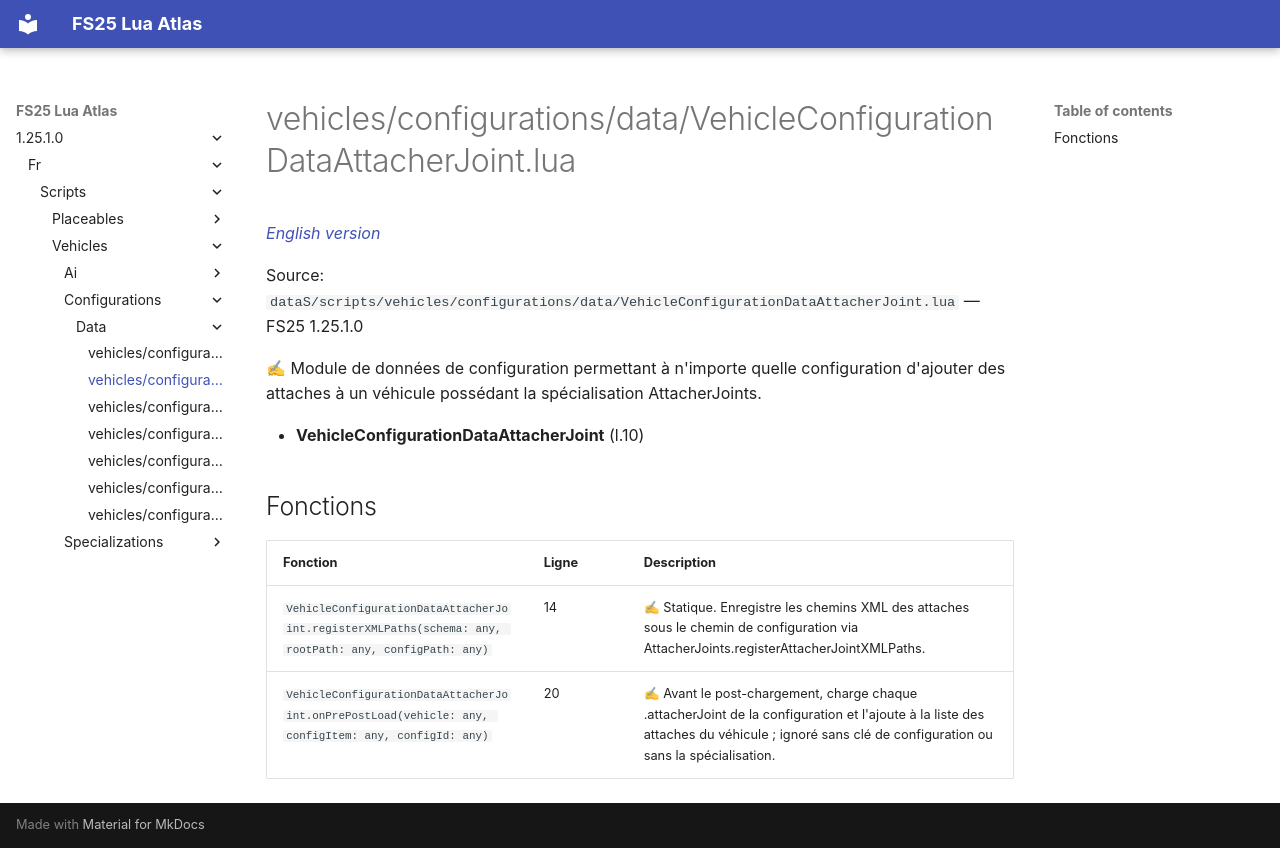

repository: Tim0219800/fs25-lua-atlas · page: 1.25.1.0/fr/scripts/vehicles/configurations/data/VehicleConfigurationDataAttacherJoint.html · generator: mkdocs

# vehicles/configurations/data/VehicleConfigurationDataAttacherJoint.lua

*[English version](../../../../../scripts/vehicles/configurations/data/VehicleConfigurationDataAttacherJoint.md)*

Source: `dataS/scripts/vehicles/configurations/data/VehicleConfigurationDataAttacherJoint.lua` — FS25 1.25.1.0

✍ Module de données de configuration permettant à n'importe quelle configuration d'ajouter des attaches à un véhicule possédant la spécialisation AttacherJoints.

- **VehicleConfigurationDataAttacherJoint** (l.10)

## Fonctions

| Fonction | Ligne | Description |
|---|---|---|
| `VehicleConfigurationDataAttacherJoint.registerXMLPaths(schema: any, rootPath: any, configPath: any)` | 14 | ✍ Statique. Enregistre les chemins XML des attaches sous le chemin de configuration via AttacherJoints.registerAttacherJointXMLPaths. |
| `VehicleConfigurationDataAttacherJoint.onPrePostLoad(vehicle: any, configItem: any, configId: any)` | 20 | ✍ Avant le post-chargement, charge chaque .attacherJoint de la configuration et l'ajoute à la liste des attaches du véhicule ; ignoré sans clé de configuration ou sans la spécialisation. |
